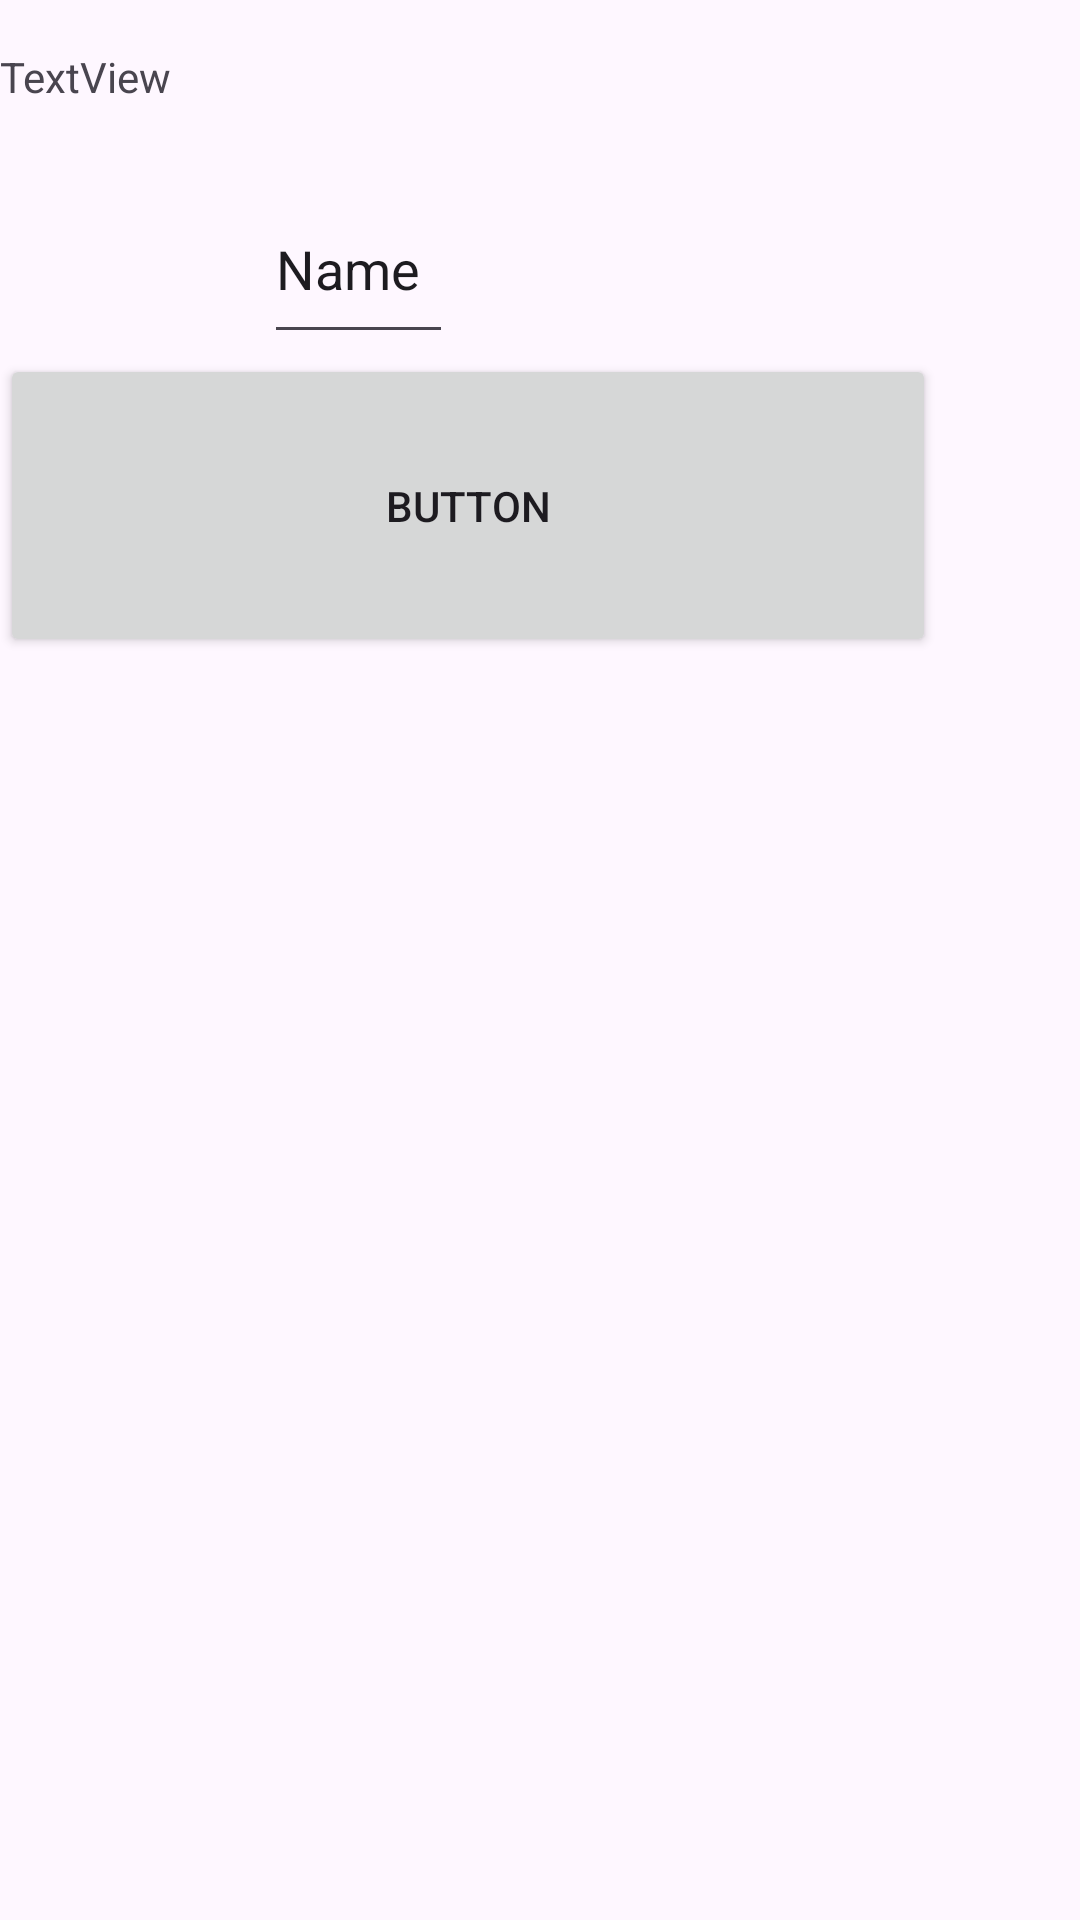

Here is an Android app screen rendered from its layout file. Give the layout XML and the strings, colors and styles it references.
<!-- AndroidManifest.xml: application theme Theme.MyXml -->
<!-- res/layout/layoutxml.xml -->
<?xml version="1.0" encoding="utf-8"?>
<androidx.appcompat.widget.LinearLayoutCompat xmlns:android="http://schemas.android.com/apk/res/android"
    xmlns:app="http://schemas.android.com/apk/res-auto"
    xmlns:tools="http://schemas.android.com/tools"
    android:layout_width="match_parent"
    android:layout_height="match_parent"
    android:orientation="vertical"
    tools:ignore="MissingClass">


    <TextView
        android:id="@+id/textView2"
        android:layout_width="104dp"
        android:layout_height="42dp"
        android:layout_marginTop="16dp"
        android:text="TextView" />

    <EditText
        android:id="@+id/editTextText"
        android:layout_width="63dp"
        android:layout_height="60dp"
        android:layout_marginStart="88dp"
        android:ems="10"
        android:inputType="text"
        android:text="Name" />

    <Button
        android:id="@+id/button"
        android:layout_width="312dp"
        android:layout_height="101dp"
        android:text="Button" />

    <ImageView
        android:id="@+id/imageView"
        android:layout_width="260dp"
        android:layout_height="146dp" />


</androidx.appcompat.widget.LinearLayoutCompat>
<!-- resources referenced by this layout -->
<resources>
  <style name="Theme.MyXml" parent="Base.Theme.MyXml" />
  <style name="Base.Theme.MyXml" parent="Theme.Material3.DayNight.NoActionBar">
          
          
      </style>
</resources>
